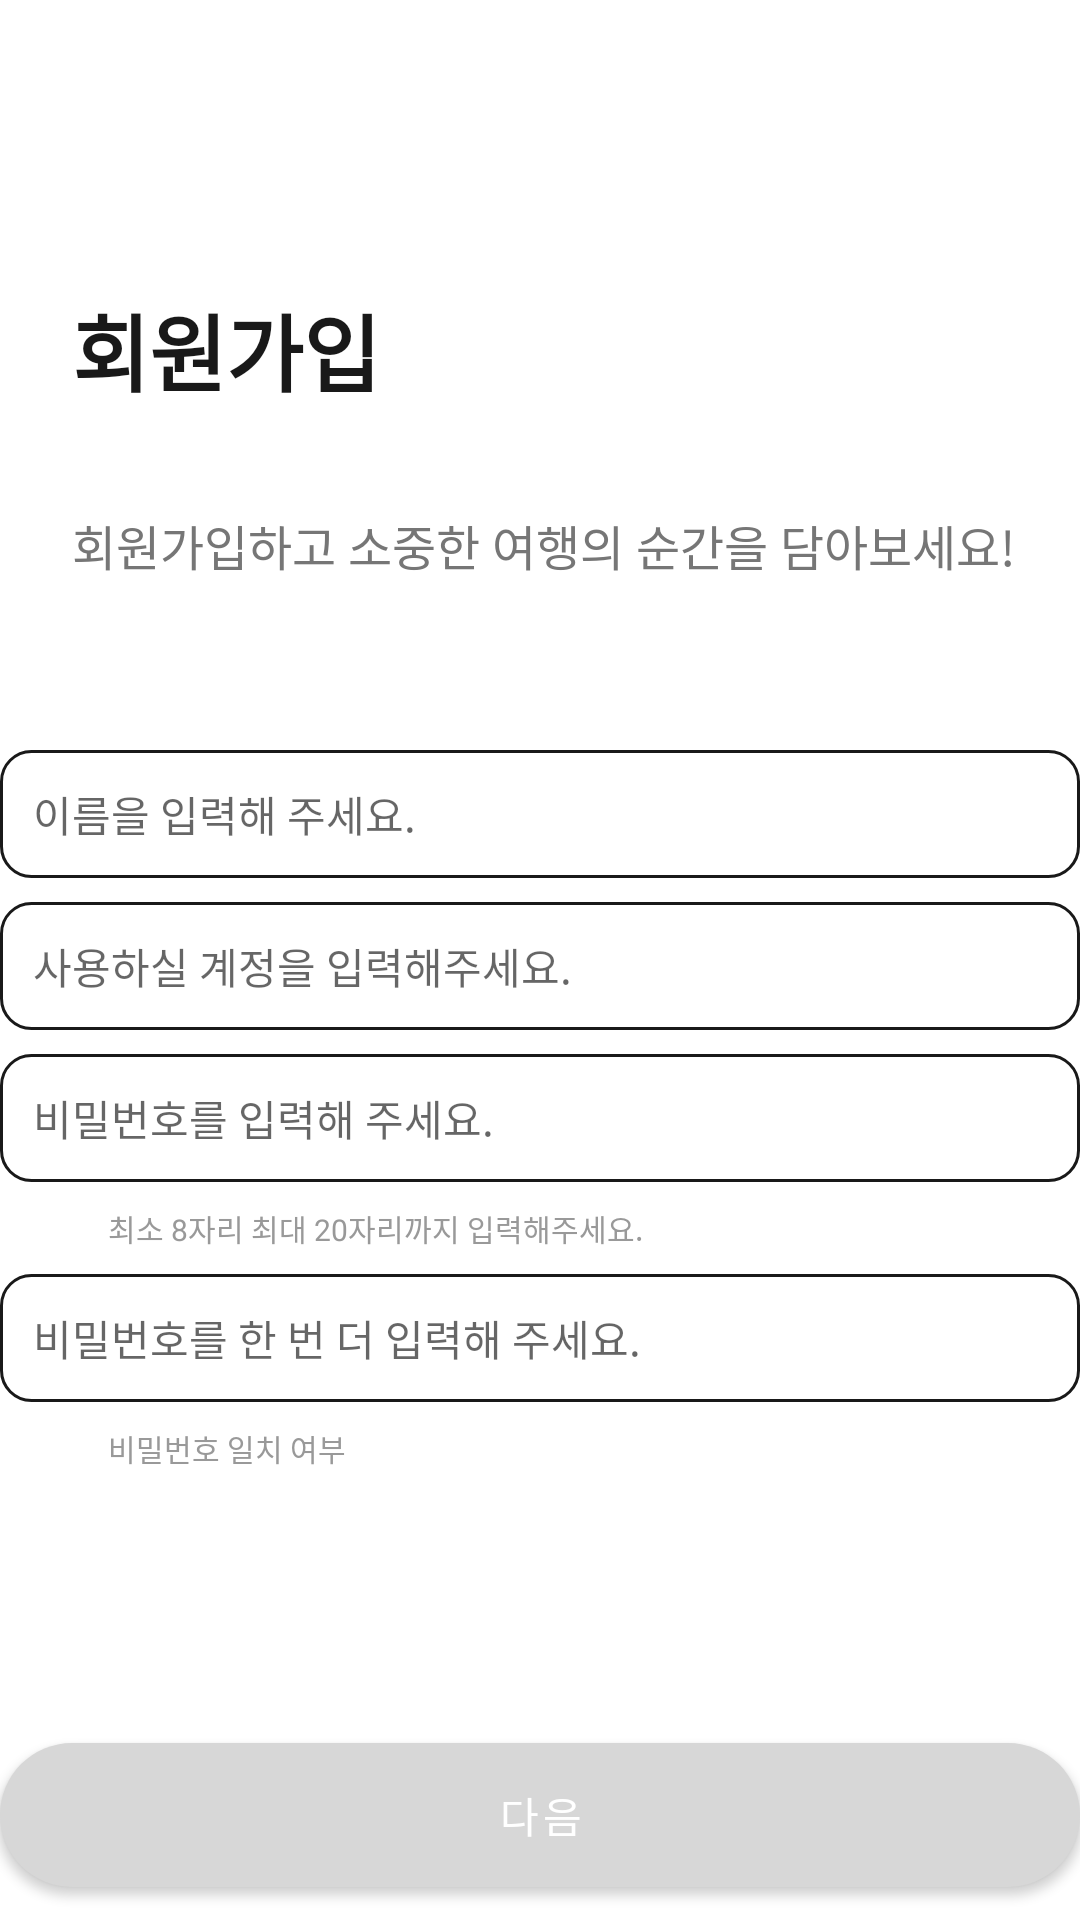

Android layout source for this screen:
<!-- AndroidManifest.xml: application theme Theme.MyMomentrip -->
<!-- res/layout/activity_signup2.xml -->
<?xml version="1.0" encoding="utf-8"?>
<androidx.constraintlayout.widget.ConstraintLayout xmlns:android="http://schemas.android.com/apk/res/android"
    xmlns:app="http://schemas.android.com/apk/res-auto"
    xmlns:tools="http://schemas.android.com/tools"
    android:layout_width="match_parent"
    android:layout_height="match_parent">

    <Button
        android:id="@+id/button"
        android:layout_width="360dp"
        android:layout_height="wrap_content"
        android:layout_marginTop="91dp"
        android:layout_marginBottom="127dp"
        android:background="@drawable/button_darkgrey"
        android:text="다음"
        android:textColor="#FFFFFF"
        app:backgroundTint="@null"
        app:layout_constraintEnd_toEndOf="parent"
        app:layout_constraintStart_toStartOf="parent"
        app:layout_constraintTop_toBottomOf="@+id/textView19" />

    <TextView
        android:id="@+id/textView16"
        android:layout_width="109dp"
        android:layout_height="59dp"
        android:layout_marginStart="24dp"
        android:layout_marginTop="96dp"
        android:text="회원가입"
        android:textColor="#191919"
        android:textSize="28sp"
        android:textStyle="bold"
        app:layout_constraintStart_toStartOf="parent"
        app:layout_constraintTop_toTopOf="parent" />

    <TextView
        android:id="@+id/textView17"
        android:layout_width="wrap_content"
        android:layout_height="wrap_content"
        android:layout_marginStart="24dp"
        android:layout_marginTop="15dp"
        android:text="회원가입하고 소중한 여행의 순간을 담아보세요!"
        android:textSize="16sp"
        android:textColor="#767676"
        app:layout_constraintStart_toStartOf="parent"
        app:layout_constraintTop_toBottomOf="@+id/textView16" />

    <EditText
        android:id="@+id/editText"
        android:layout_width="360dp"
        android:layout_height="wrap_content"
        android:layout_marginTop="8dp"
        android:background="@drawable/inputborder"
        android:hint="비밀번호를 입력해 주세요."
        android:inputType="textPassword"
        android:textSize="14dp"
        app:layout_constraintEnd_toEndOf="parent"
        app:layout_constraintHorizontal_bias="0.47"
        app:layout_constraintStart_toStartOf="parent"
        app:layout_constraintTop_toBottomOf="@+id/sns_id" />

    <EditText
        android:id="@+id/editText2"
        android:layout_width="360dp"
        android:layout_height="wrap_content"
        android:layout_marginTop="8dp"
        android:background="@drawable/inputborder"
        android:hint="비밀번호를 한 번 더 입력해 주세요."
        android:inputType="textPassword"
        android:padding="11dp"
        android:textSize="14dp"
        app:layout_constraintEnd_toEndOf="parent"
        app:layout_constraintStart_toStartOf="parent"
        app:layout_constraintTop_toBottomOf="@+id/textView18" />

    <EditText
        android:id="@+id/signupName"
        android:layout_width="360dp"
        android:layout_height="wrap_content"
        android:layout_marginTop="250dp"
        android:background="@drawable/inputborder"
        android:hint="이름을 입력해 주세요."
        android:inputType="textPersonName"
        android:padding="11dp"
        android:textSize="14dp"
        app:layout_constraintEnd_toEndOf="parent"
        app:layout_constraintStart_toStartOf="parent"
        app:layout_constraintTop_toTopOf="parent" />

    <EditText
        android:id="@+id/sns_id"
        android:layout_width="360dp"
        android:layout_height="wrap_content"
        android:background="@drawable/inputborder"
        android:layout_marginTop="8dp"
        android:hint="사용하실 계정을 입력해주세요."
        android:inputType="textPersonName"
        android:padding="11dp"
        android:textSize="14dp"
        app:layout_constraintBottom_toTopOf="@+id/editText"
        app:layout_constraintEnd_toEndOf="parent"
        app:layout_constraintStart_toStartOf="parent"
        app:layout_constraintTop_toBottomOf="@+id/signupName" />

    <TextView
        android:id="@+id/textView18"
        android:layout_width="wrap_content"
        android:layout_height="wrap_content"
        android:layout_marginStart="36dp"
        android:layout_marginTop="8dp"
        android:text="최소 8자리 최대 20자리까지 입력해주세요."
        android:textSize="10sp"
        android:textColor="#999999"
        app:layout_constraintStart_toStartOf="parent"
        app:layout_constraintTop_toBottomOf="@+id/editText" />

    <TextView
        android:id="@+id/textView19"
        android:layout_width="wrap_content"
        android:layout_height="wrap_content"
        android:layout_marginStart="36dp"
        android:layout_marginTop="8dp"
        android:text="비밀번호 일치 여부"
        android:textSize="10sp"
        android:textColor="#999999"
        app:layout_constraintStart_toStartOf="parent"
        app:layout_constraintTop_toBottomOf="@+id/editText2" />
</androidx.constraintlayout.widget.ConstraintLayout>
<!-- resources referenced by this layout -->
<resources>
  <!-- drawable button_darkgrey (drawable-v24) -->
  <?xml version="1.0" encoding="utf-8"?>
  <shape xmlns:android="http://schemas.android.com/apk/res/android"
      android:shape="rectangle">
      <solid android:color="#D7D7D7"/>
      <size
          android:width="360dp"
          android:height="45dp"/>
      <corners android:radius="40dp"/>
  </shape>
  <!-- drawable inputborder (drawable-v24) -->
  <?xml version="1.0" encoding="utf-8"?>
  <layer-list xmlns:android="http://schemas.android.com/apk/res/android">
      <item>
          <shape android:shape="rectangle">
              <stroke android:width="1dp"
                  android:color="#191919"/>
              <size
                  android:layout_width="360dp"
                  android:layout_height="wrap_content"/>
              <corners
                  android:bottomRightRadius="10dp"
                  android:bottomLeftRadius="10dp"
                  android:topRightRadius="10dp"
                  android:topLeftRadius="10dp"/>
              <padding android:top="11dp"
                  android:bottom="11dp"
                  android:left="11dp"
                  android:right="11dp"/>
          </shape>
      </item>
  </layer-list>
  <style name="Theme.MyMomentrip" parent="Theme.MaterialComponents.Light.NoActionBar">
          
          <item name="colorPrimary">@color/purple_500</item>
          <item name="colorPrimaryVariant">@color/purple_700</item>
          <item name="colorOnPrimary">@color/white</item>
          
          <item name="colorSecondary">@color/teal_200</item>
          <item name="colorSecondaryVariant">@color/teal_700</item>
          <item name="colorOnSecondary">@color/black</item>
          
          <item name="android:statusBarColor" tools:targetApi="l">?attr/colorPrimaryVariant</item>
          
      </style>
  <!-- not gathered from this repository: default colours our renderer supplied (Android Studio template values) -->
  <color name="purple_500">#FF6200EE</color>
  <color name="purple_700">#FF3700B3</color>
  <color name="teal_200">#FF03DAC5</color>
  <color name="teal_700">#FF018786</color>
  <color name="black">#FF000000</color>
  <color name="white">#FFFFFFFF</color>
</resources>
